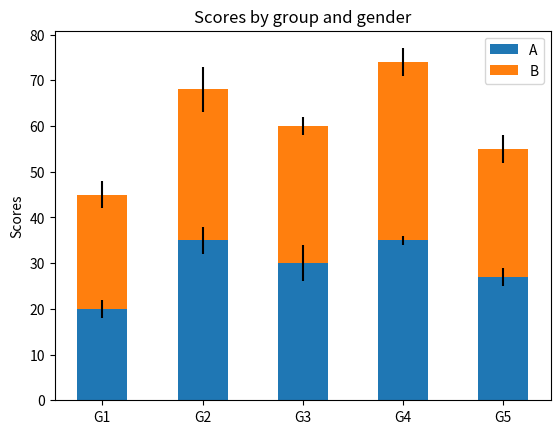

The matplotlib source for this figure:
#! /usr/bin/env python3

import matplotlib.pyplot as plt

labels = ['G1' , 'G2' , 'G3', 'G4' , 'G5']
a_means = [ 20, 35 , 30 , 35 ,27]
b_means = [25, 33, 30 , 39 , 28]
a_std = [ 2,3,4,1,2]
b_std = [ 3,5,2,3,3]

width = 0.5 

fig , ax = plt.subplots()

ax.bar(labels, a_means, width , yerr = a_std , label = 'A')
#ax.bar(labels, b_means, width , yerr = b_std , bottom- a_means, label = 'B')
ax.bar(labels, b_means, width , yerr = b_std , bottom = a_means, label = 'B')

ax.set_ylabel('Scores')
ax.set_title('Scores by group and gender')
ax.legend()

plt.show()
